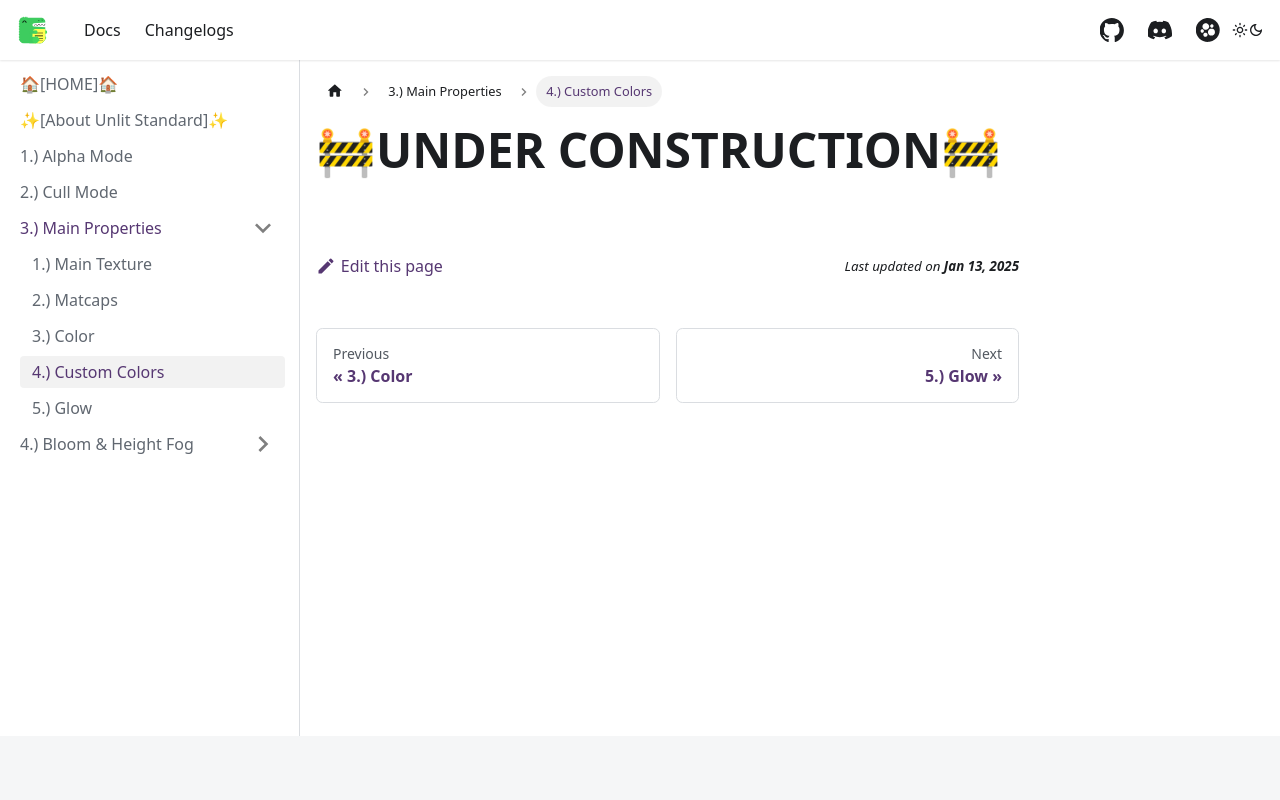

repository: AlexxSeven/project-docs · page: shaders/unlitst/mainProperties/custom-colors.html · generator: docusaurus

---
sidebar_position: 4
title: 4.) Custom Colors
displayed_sidebar: unlitstSidebar
---

# 🚧UNDER CONSTRUCTION🚧
